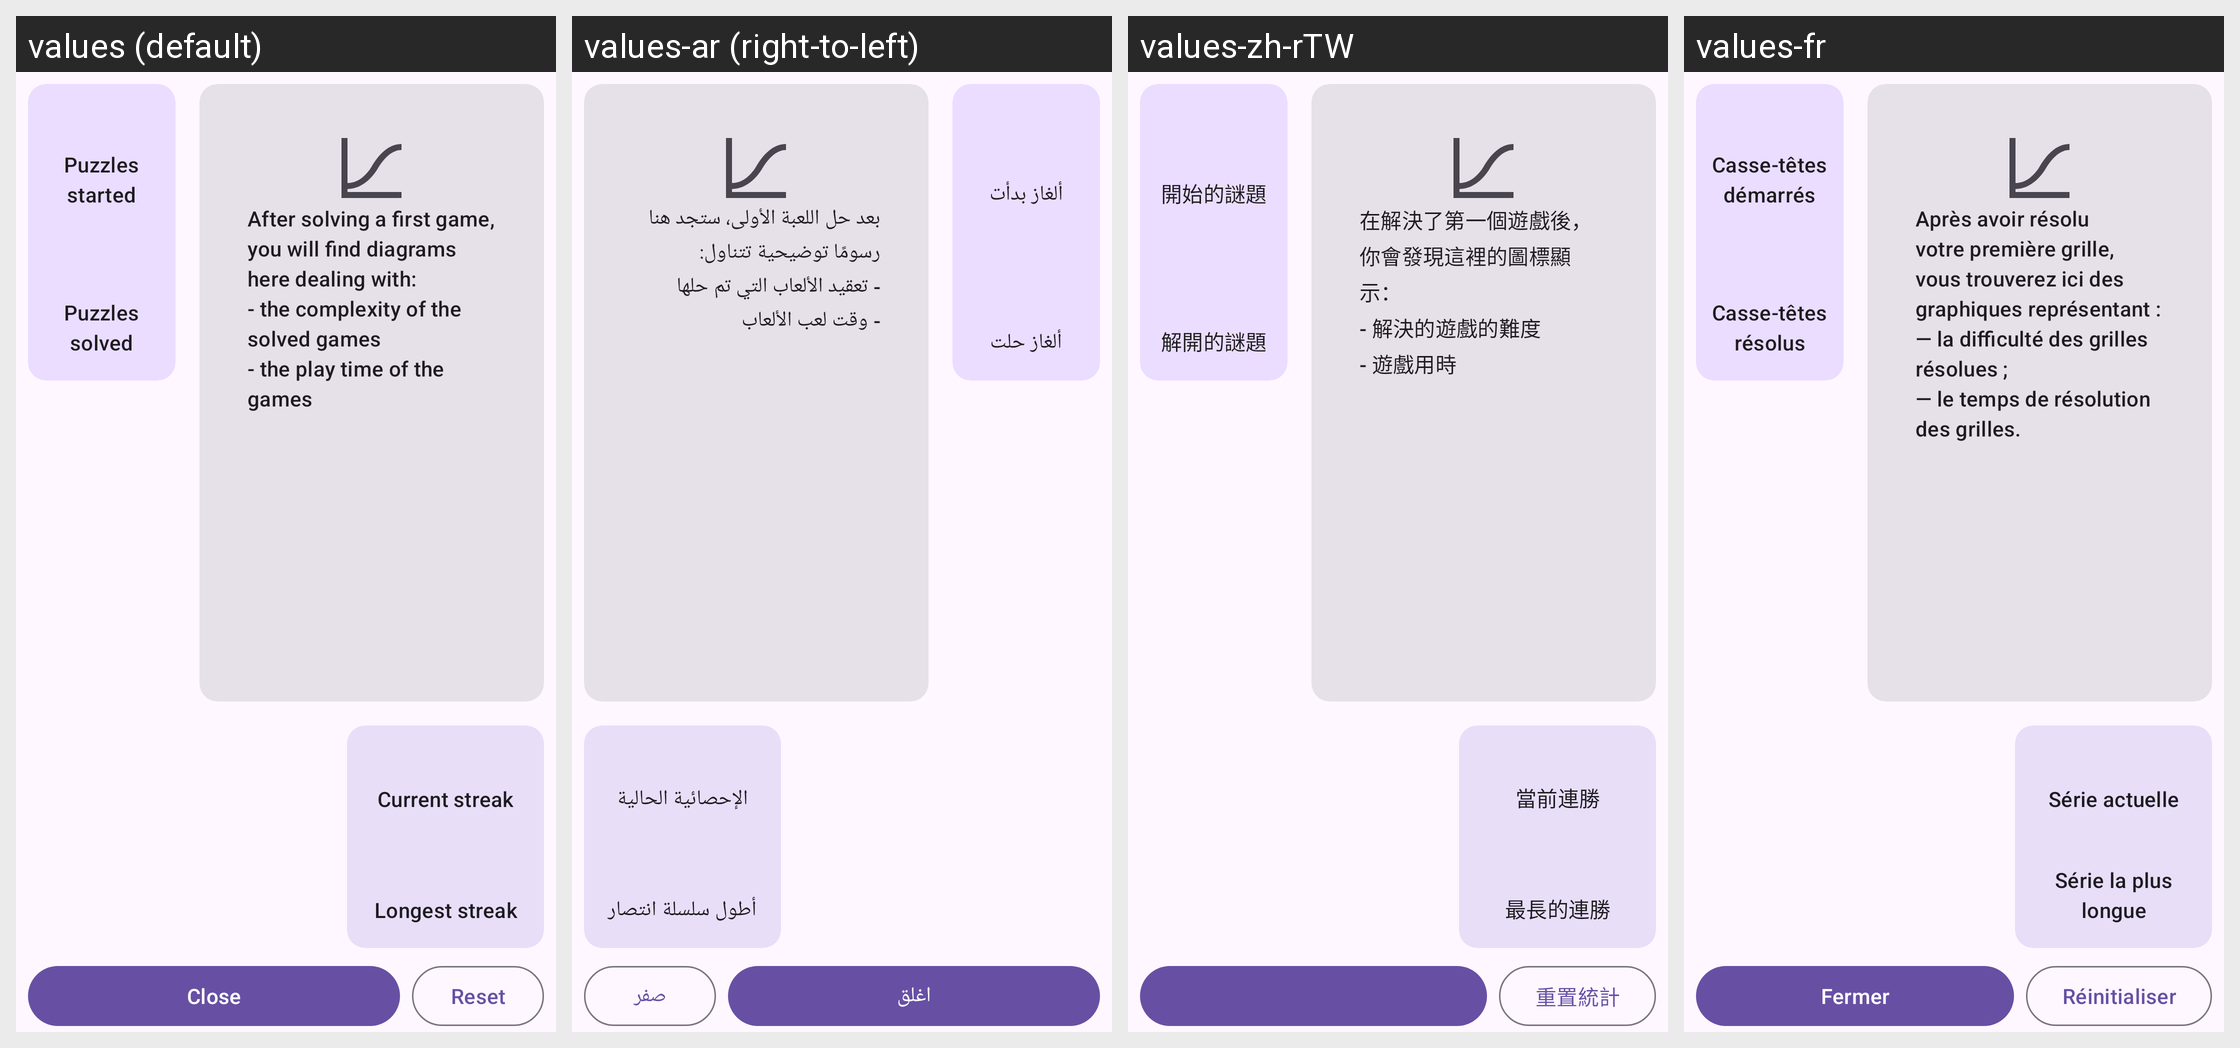

The same Android screen rendered under several of its app's locales, left to right. List the strings drawn on it with the default value and each locale's translation.
Android screen res/layout/activity_legacy_statistics.xml rendered under 4 locales, left to right: values (default), values-ar (right-to-left), values-zh-rTW, values-fr. Device: Nexus 5 (rendered at 1080×1920; each locale shown at half size, 540×960, under a caption strip naming it); theme AppTheme.
Other locales in the repository, not shown: values-ca, values-de-rDE, values-es, values-hu, values-it, values-nl, values-pl, values-ru, values-sl, values-tr, values-uk, values-zh-rCN.
Strings drawn on this screen, with the default value and each locale's value (text and hints the layout hard-codes, and strings that could not be matched under every locale, appear in the picture but are not listed):

statistics_puzzles_started
  values: Puzzles started
  values-ar: ألغاز بدأت
  values-zh-rTW: 開始的謎題
  values-fr: Casse-têtes démarrés

statistics_puzzles_solved
  values: Puzzles solved
  values-ar: ألغاز حلت
  values-zh-rTW: 解開的謎題
  values-fr: Casse-têtes résolus

statistics_label_no_statistics_available_yet
  values: After solving a first game, you will find diagrams here dealing with:
      - the complexity of the solved games
      - the play time of the games
  values-ar: بعد حل اللعبة الأولى، ستجد هنا رسومًا توضيحية تتناول: 
      - تعقيد الألعاب التي تم حلها 
      - وقت لعب الألعاب
  values-zh-rTW: 在解決了第一個遊戲後，你會發現這裡的圖標顯示： 
      ‐ 解決的遊戲的難度 
      ‐ 遊戲用時
  values-fr: Après avoir résolu votre première grille, vous trouverez ici des graphiques représentant : 
      — la difficulté des grilles résolues ; 
      — le temps de résolution des grilles.

statistics_puzzles_solved_current_streak
  values: Current streak
  values-ar: الإحصائية الحالية
  values-zh-rTW: 當前連勝
  values-fr: Série actuelle

statistics_puzzles_longest_streak
  values: Longest streak
  values-ar: أطول سلسلة انتصار
  values-zh-rTW: 最長的連勝
  values-fr: Série la plus longue

statistics_reset_statistics_button
  values: Reset
  values-ar: صفر
  values-zh-rTW: 重置統計
  values-fr: Réinitialiser
